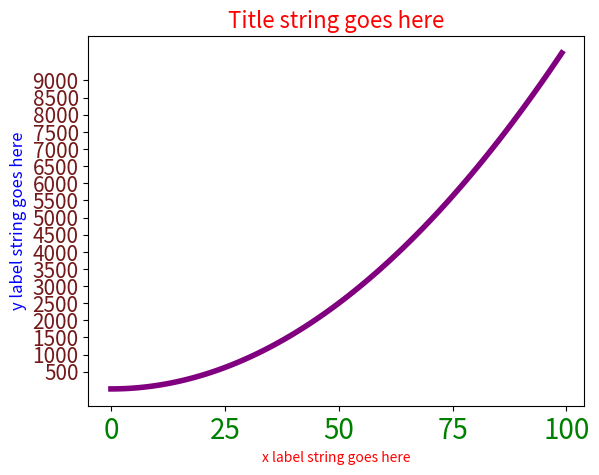

This figure's Python source:
# -*- coding: utf-8 -*-
"""
PHYS20161 Week 8 Basic example of plot

[redacted]

Plots y = x^2 from x=0 to 99

"""

import numpy as np
import matplotlib.pyplot as plt

x_values = np.arange(100)
y_values = x_values**2

fig = plt.figure()
ax = fig.add_subplot(111)

ax.set_title('Title string goes here', fontsize=16, color='red')

ax.set_xlabel('x label string goes here', fontsize=10, color='r')
ax.set_ylabel('y label string goes here', fontsize=12, color='blue')

ax.tick_params(axis='x', labelsize=20, labelcolor='green')

ax.set_yticks(np.arange(500, 9500, 500))
ax.tick_params(axis='y', labelsize=15, labelcolor='#741919')

ax.plot(x_values, y_values, linewidth=4, color='purple')

plt.show()
